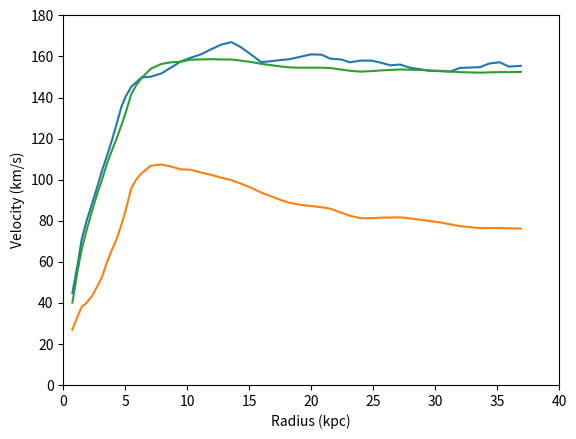

Recreate this plot in Python.
import numpy as np
import matplotlib.pyplot as plt

x = np.array([0.7329905,1.1688017,1.4849969,1.883676,2.363244,2.7228281,3.1221209,3.5220268,3.9216874,4.320857,4.6799507,5.040639,5.482584,5.8856797,6.288653,7.0568533,7.9052067,8.752579,9.478863,10.246204,11.13488,11.901854,12.749717,13.557871,14.287344,15.13901,15.950232,16.758877,17.526955,18.254711,19.10331,19.992353,20.84181,21.530594,22.420618,23.109035,23.998323,24.847658,25.576273,26.386023,27.154222,27.964094,28.813921,29.542412,30.432314,31.200884,31.968225,32.817436,33.626205,34.353104,35.20207,35.93142,36.901844])

y1 = np.array([44.781902,59.18528,70.86315,80.01302,89.16407,96.17328,104.35038,111.554726,119.14818,127.51984,135.30725,140.56548,145.24123,147.3872,149.72774,150.12807,151.69687,154.82211,157.55647,159.31865,161.08261,163.42845,165.77548,166.95459,164.63058,160.94649,157.26178,157.66269,158.25757,158.65729,159.837,161.0173,160.83514,158.89964,158.52353,157.17169,157.96289,157.97528,157.01314,155.66307,156.06339,154.51877,153.75296,152.98537,152.8038,152.62045,154.38264,154.58958,154.79594,156.55754,157.1536,155.02414,155.4274])

y2 = np.array([26.86195459,33.60725167,37.93583508,40.00277639,43.70937488,47.8528839,52.48369069,59.80971181,65.64384579,71.31152618,77.87275804,85.10307945,95.79316256,100.0451868,102.9487934,106.745478,107.3854752,106.2992318,104.9927332,104.8584356,103.4263842,102.3589725,100.9223668,99.79374092,98.13715559,96.07871154,93.74746343,91.87761647,90.11456464,88.69925667,87.73905837,87.13439594,86.54058449,85.84586975,83.89642794,82.41186735,81.20218023,81.19961783,81.49184419,81.54124554,81.65007605,81.12519162,80.47813657,79.8451071,79.11677987,78.22440409,77.36686012,76.8723531,76.36207499,76.45566604,76.41244127,76.26322595,76.17717533])

y3 = np.array([40.11026427,56.00970012,66.06980768,75.46299586,85.60771275,92.79359028,99.90034912,107.7525381,114.2834396,120.3144645,126.3726673,132.7296911,141.6572987,146.0179582,149.303655,154.0195966,156.3469403,157.1734327,157.447337,158.4185923,158.5433021,158.6575343,158.528321,158.4859514,157.998678,157.312831,156.4063707,155.754682,155.1250673,154.6617975,154.4953385,154.5206249,154.5105767,154.3678285,153.5897759,152.9999715,152.6142508,152.8465576,153.1902718,153.4139108,153.6483675,153.5463451,153.380432,153.1917167,152.9788006,152.6550671,152.3470746,152.233344,152.1005184,152.254243,152.3517288,152.3749777,152.4565072])

plt.plot(x,y1)
plt.plot(x,y2)
plt.plot(x,y3)
plt.xlabel('Radius (kpc)')
plt.ylabel('Velocity (km/s)')
plt.axis([0,40,0,180])
plt.show()
